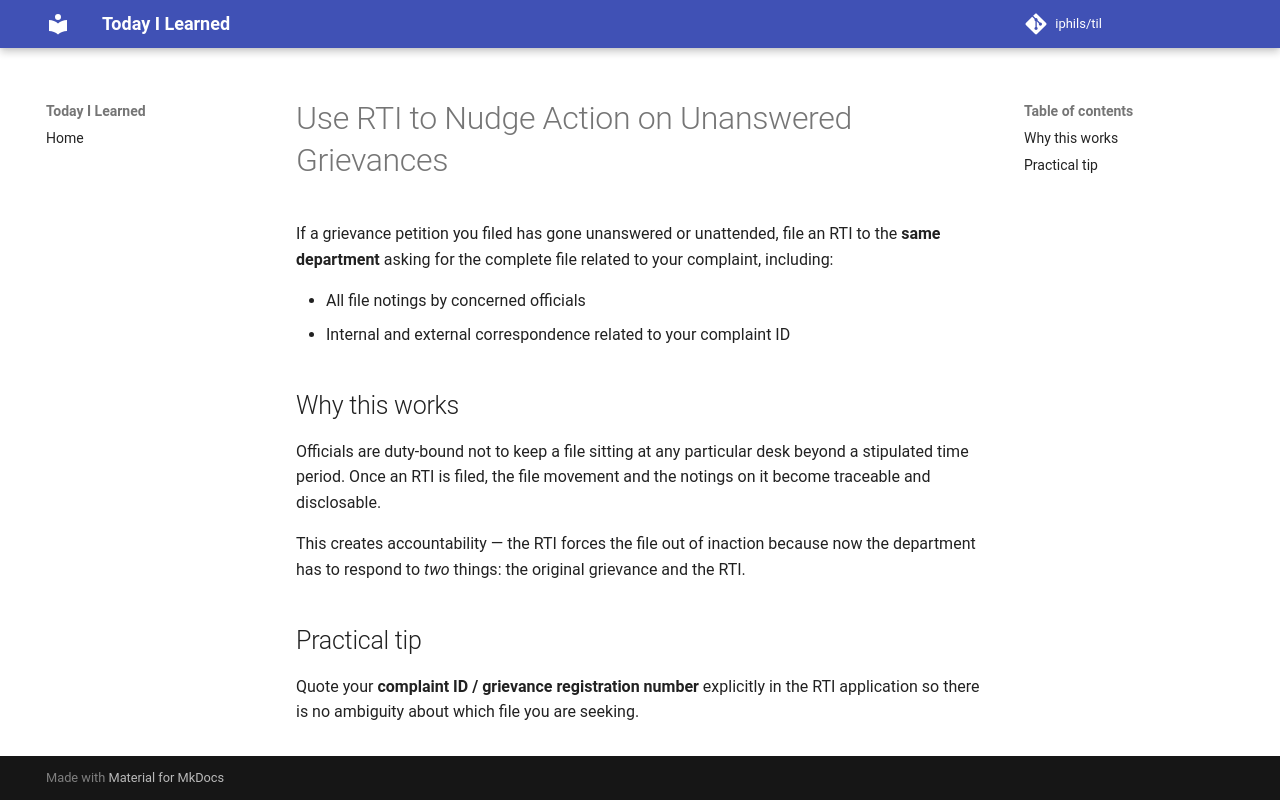

repository: iphils/til · page: rti/Use RTI to Nudge Action on Unanswered Grievances/index.html · generator: mkdocs

# Use RTI to Nudge Action on Unanswered Grievances

If a grievance petition you filed has gone unanswered or unattended, file an RTI
to the **same department** asking for the complete file related to your complaint,
including:

- All file notings by concerned officials
- Internal and external correspondence related to your complaint ID

## Why this works

Officials are duty-bound not to keep a file sitting at any particular desk beyond
a stipulated time period. Once an RTI is filed, the file movement and the notings
on it become traceable and disclosable.

This creates accountability — the RTI forces the file out of inaction because now
the department has to respond to *two* things: the original grievance and the RTI.

## Practical tip

Quote your **complaint ID / grievance registration number** explicitly in the RTI
application so there is no ambiguity about which file you are seeking.
